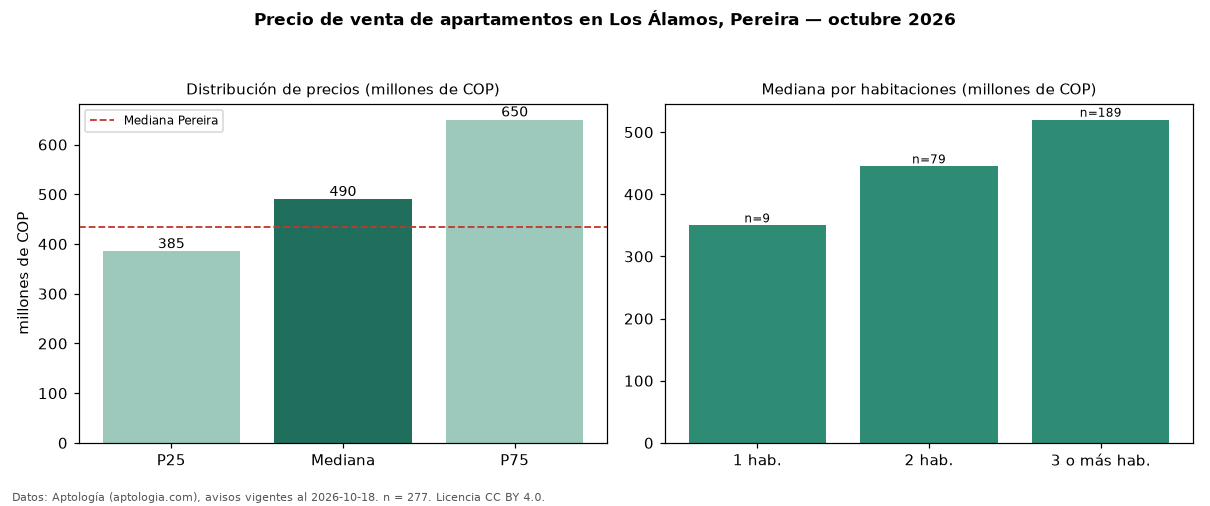

The data file committed next to this chart (first rows):
seccion, metrica, valor, moneda, n
precio, p25, 385000000, COP, 277
precio, mediana, 490000000, COP, 277
precio, p75, 650000000, COP, 277
precio, minimo, 250000000, COP, 277
precio, maximo, 1900000000, COP, 277
m2, mediana_precio_m2, 5545455, COP, 274
m2, area_mediana_m2, 91.2, m2, 274
admin, mediana_admin_mes, 440000, COP, 235
banos, mediana_banos, 2.0, , 
parqueadero, pct_con_parqueadero, 93.9, %, 277
estrato, estrato_mas_frecuente, 6, , 277
habitaciones, 1, 350000000, COP, 9
habitaciones, 2, 445000000, COP, 79
habitaciones, 3+, 520000000, COP, 189
ciudad, mediana_ciudad_referencia, 435000000, COP, 
ciudad, mediana_m2_ciudad, 5500000, COP, 
fuente, fecha_datos, 2026-10-18, , 
fuente, atribucion, https://www.aptologia.com/venta/pereira/…, , 
fuente, licencia, CC BY 4.0, , 
